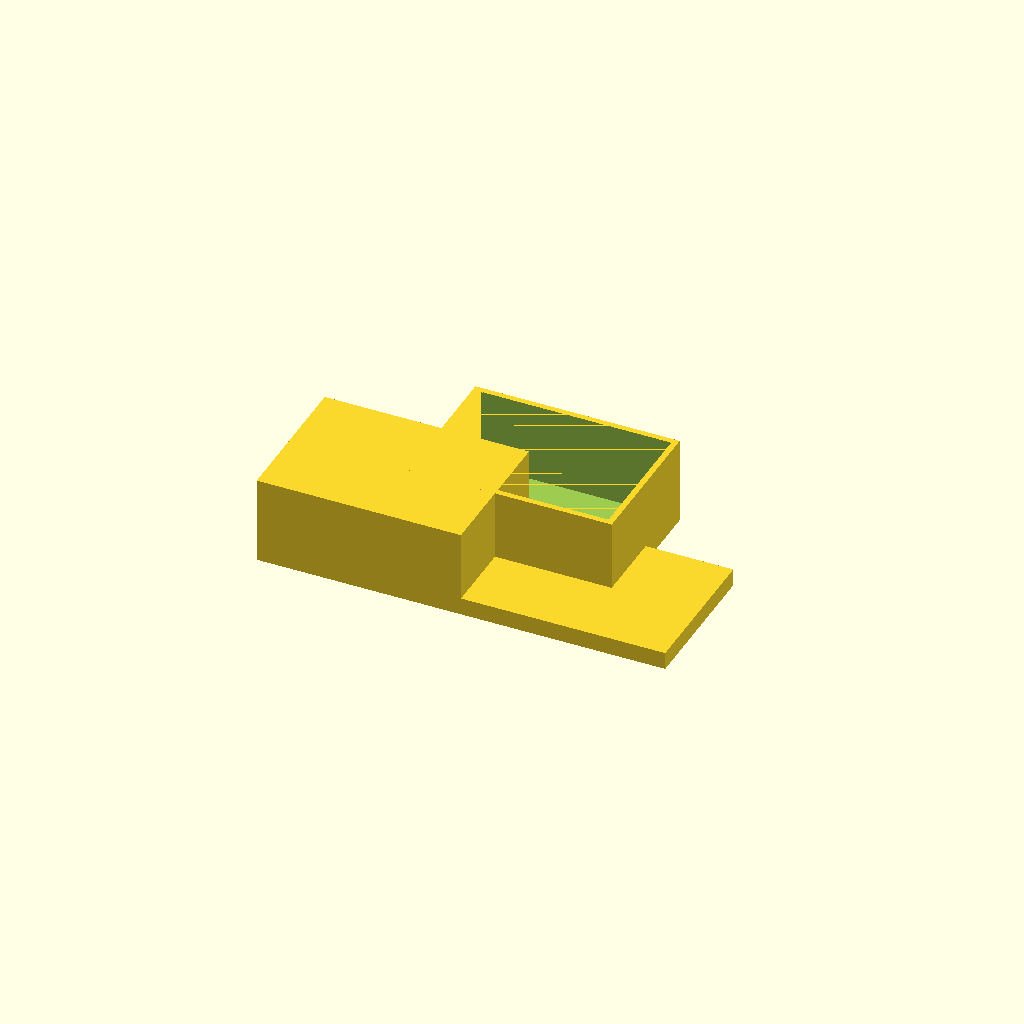
Cell 1 — every parameter at its default value.
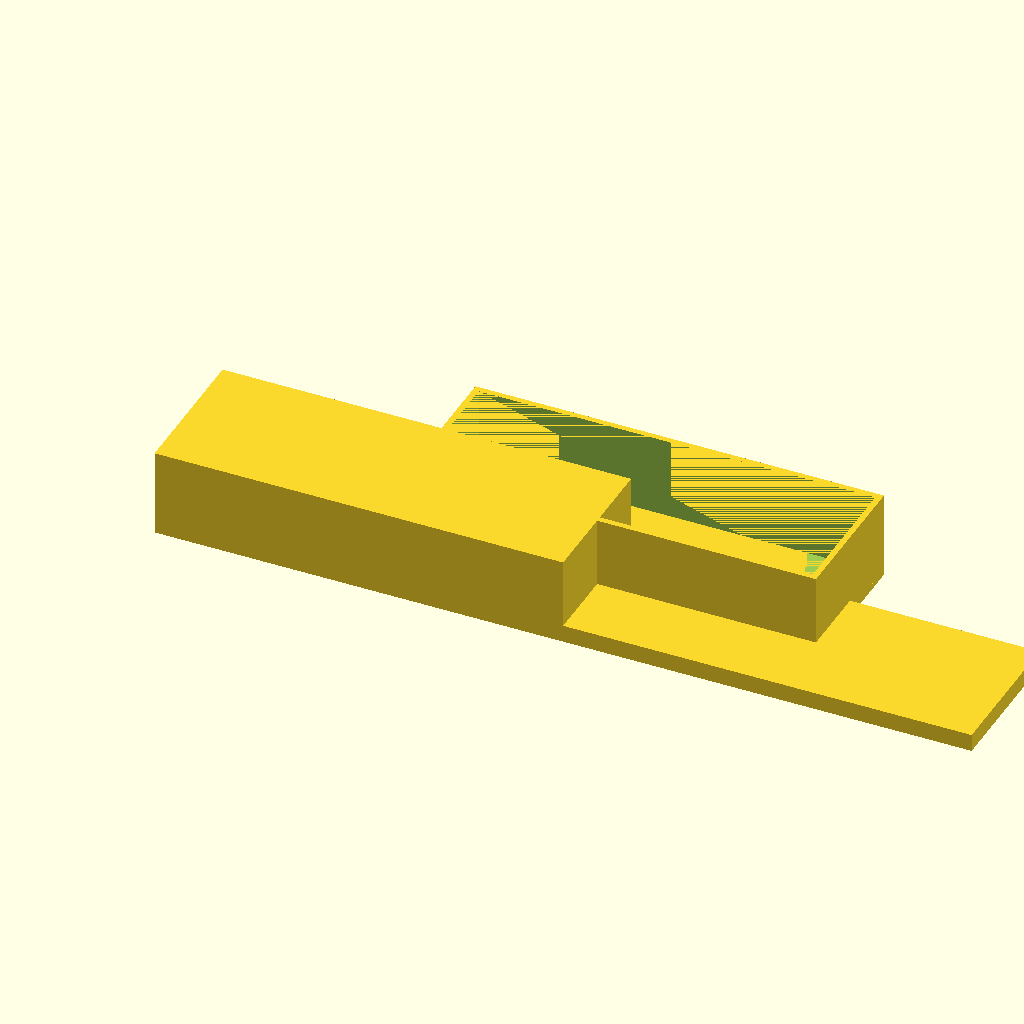
Cell 2 — box_x set to 140, the other parameters unchanged.
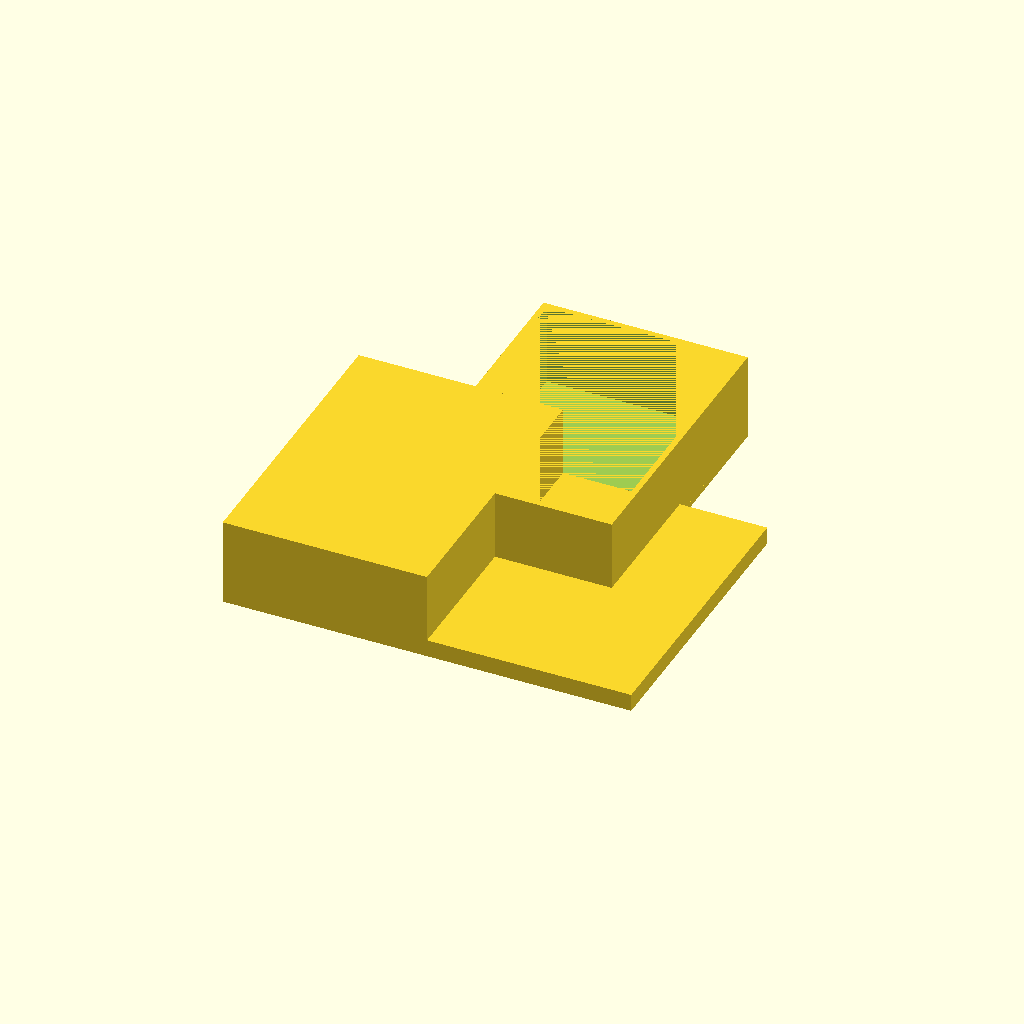
Cell 3: the same model with box_y = 100.
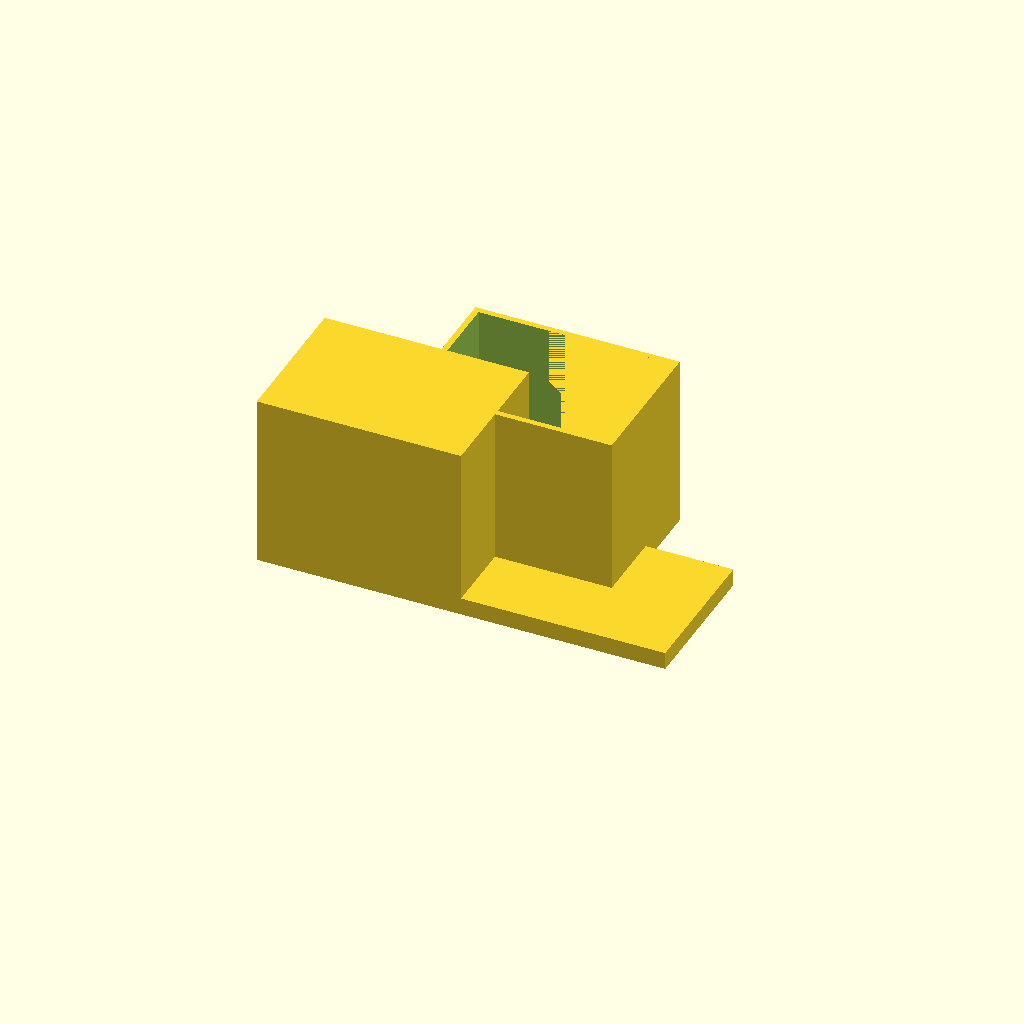
Cell 4 — box_h set to 60, the other parameters unchanged.
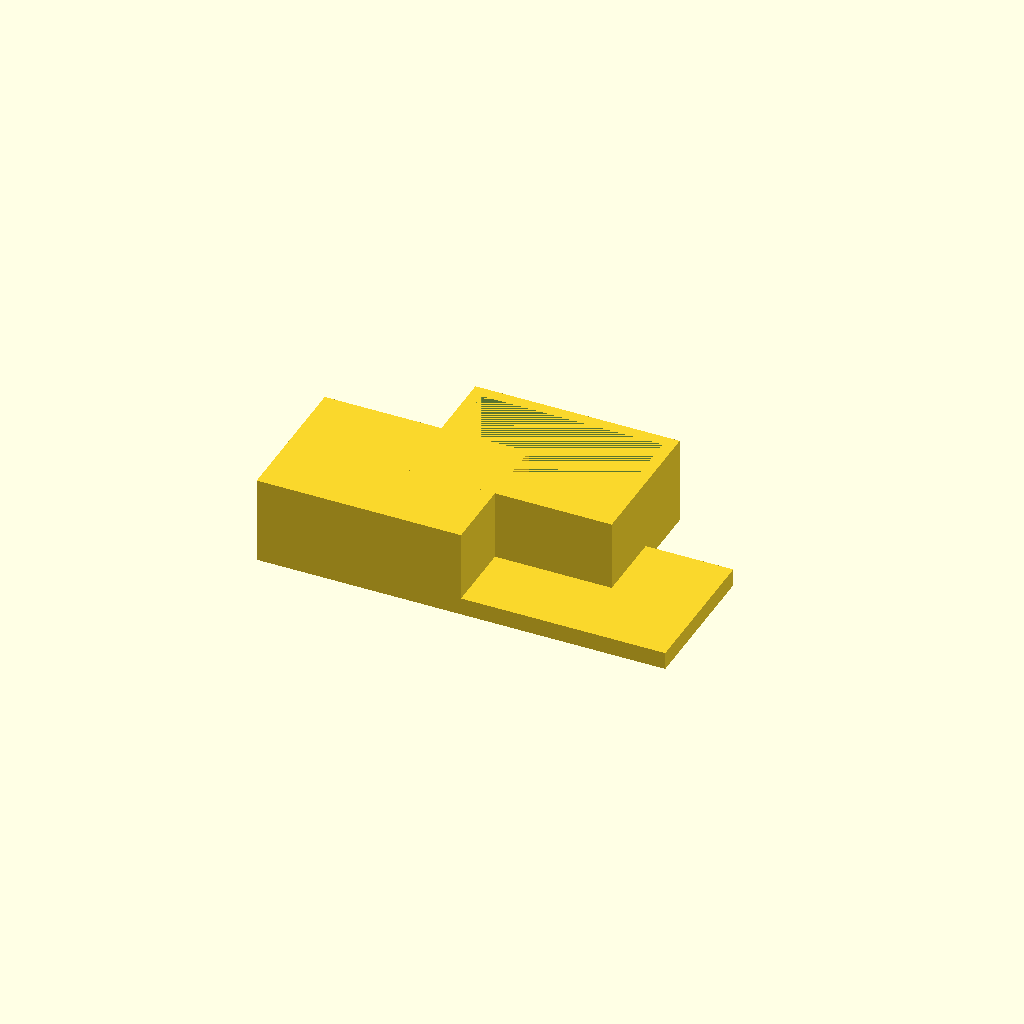
Cell 5 — wall set to 4, the other parameters unchanged.
All cells are drawn from one camera (rotation 55°, 0°, 25°, orthographic, colour scheme Cornfield), so only the parameter changes between them.
OpenSCAD source file bench/results/gpu-v5-g7/code/scadcoder-v5/enclosure_box_and_lid_s7_a2.scad:
// Two-part enclosure for a small electronics board (e.g. Arduino-based temperature logger)
// Print orientation: box upright, lid upside down (on the +X side of the box)
// Units: mm

// ---------------- Parameters ----------------
box_x      = 70;    // box outer length (X)
box_y      = 50;    // box outer width (Y)
box_h      = 30;    // box outer height (Z)
wall       = 2;     // box wall thickness
floor      = 2;     // box floor thickness
lip_t      = 1.5;   // lid lip thickness
lip_h      = 4;     // lid lip height (extends above the 2 mm plate)
lip_x      = 65.6;  // lid lip outer length (X)
lip_y      = 45.6;  // lid lip outer width (Y)
clearance  = 0.2;   // side clearance between lip and box opening
gap        = 10;    // gap between box and lid on the bed
eps        = 0.5;   // cutter overshoot past faces

$fn = 64;

// Derived: box inner size
box_i_x = box_x - 2 * wall;
box_i_y = box_y - 2 * wall;

// ---------------- Model ----------------
union() {
    // Part 1: Box (open top)
    difference() {
        cube([box_x, box_y, box_h]);
        // open-top cavity, walls + floor
        translate([wall, wall, floor])
            cube([box_i_x, box_i_y, box_h - floor]);
    }

    // Part 2: Lid (plate with a centred lip that slides into the box opening)
    union() {
        // base plate, 2 mm thick, same footprint as the box
        cube([box_x, box_y, 2]);

        // lip: a rectangular block, 1.5 mm thick (X), 4 mm tall (Z),
        // outer size 65.6 x 45.6 mm, centred on the plate
        translate([-lip_x / 2, -lip_y / 2, 0])
            cube([lip_x, lip_y, 2 + lip_h]);
    }
}

// ---------------- Layout ----------------
translate([-box_x / 2 - gap / 2, -box_y / 2, 0])      // box
cube([box_x, box_y, box_h]);

translate([box_x / 2 - gap / 2, -box_y / 2, 0])       // lid
cube([box_x, box_y, 2 + lip_h]);
Customizer parameters (derived from the source; name, type, default, range or options):
box_x: number, default 70
box_y: number, default 50
box_h: number, default 30
wall: number, default 2
floor: number, default 2
lip_t: number, default 1.5
lip_h: number, default 4
lip_x: number, default 65.6
lip_y: number, default 45.6
clearance: number, default 0.2
gap: number, default 10
eps: number, default 0.5
